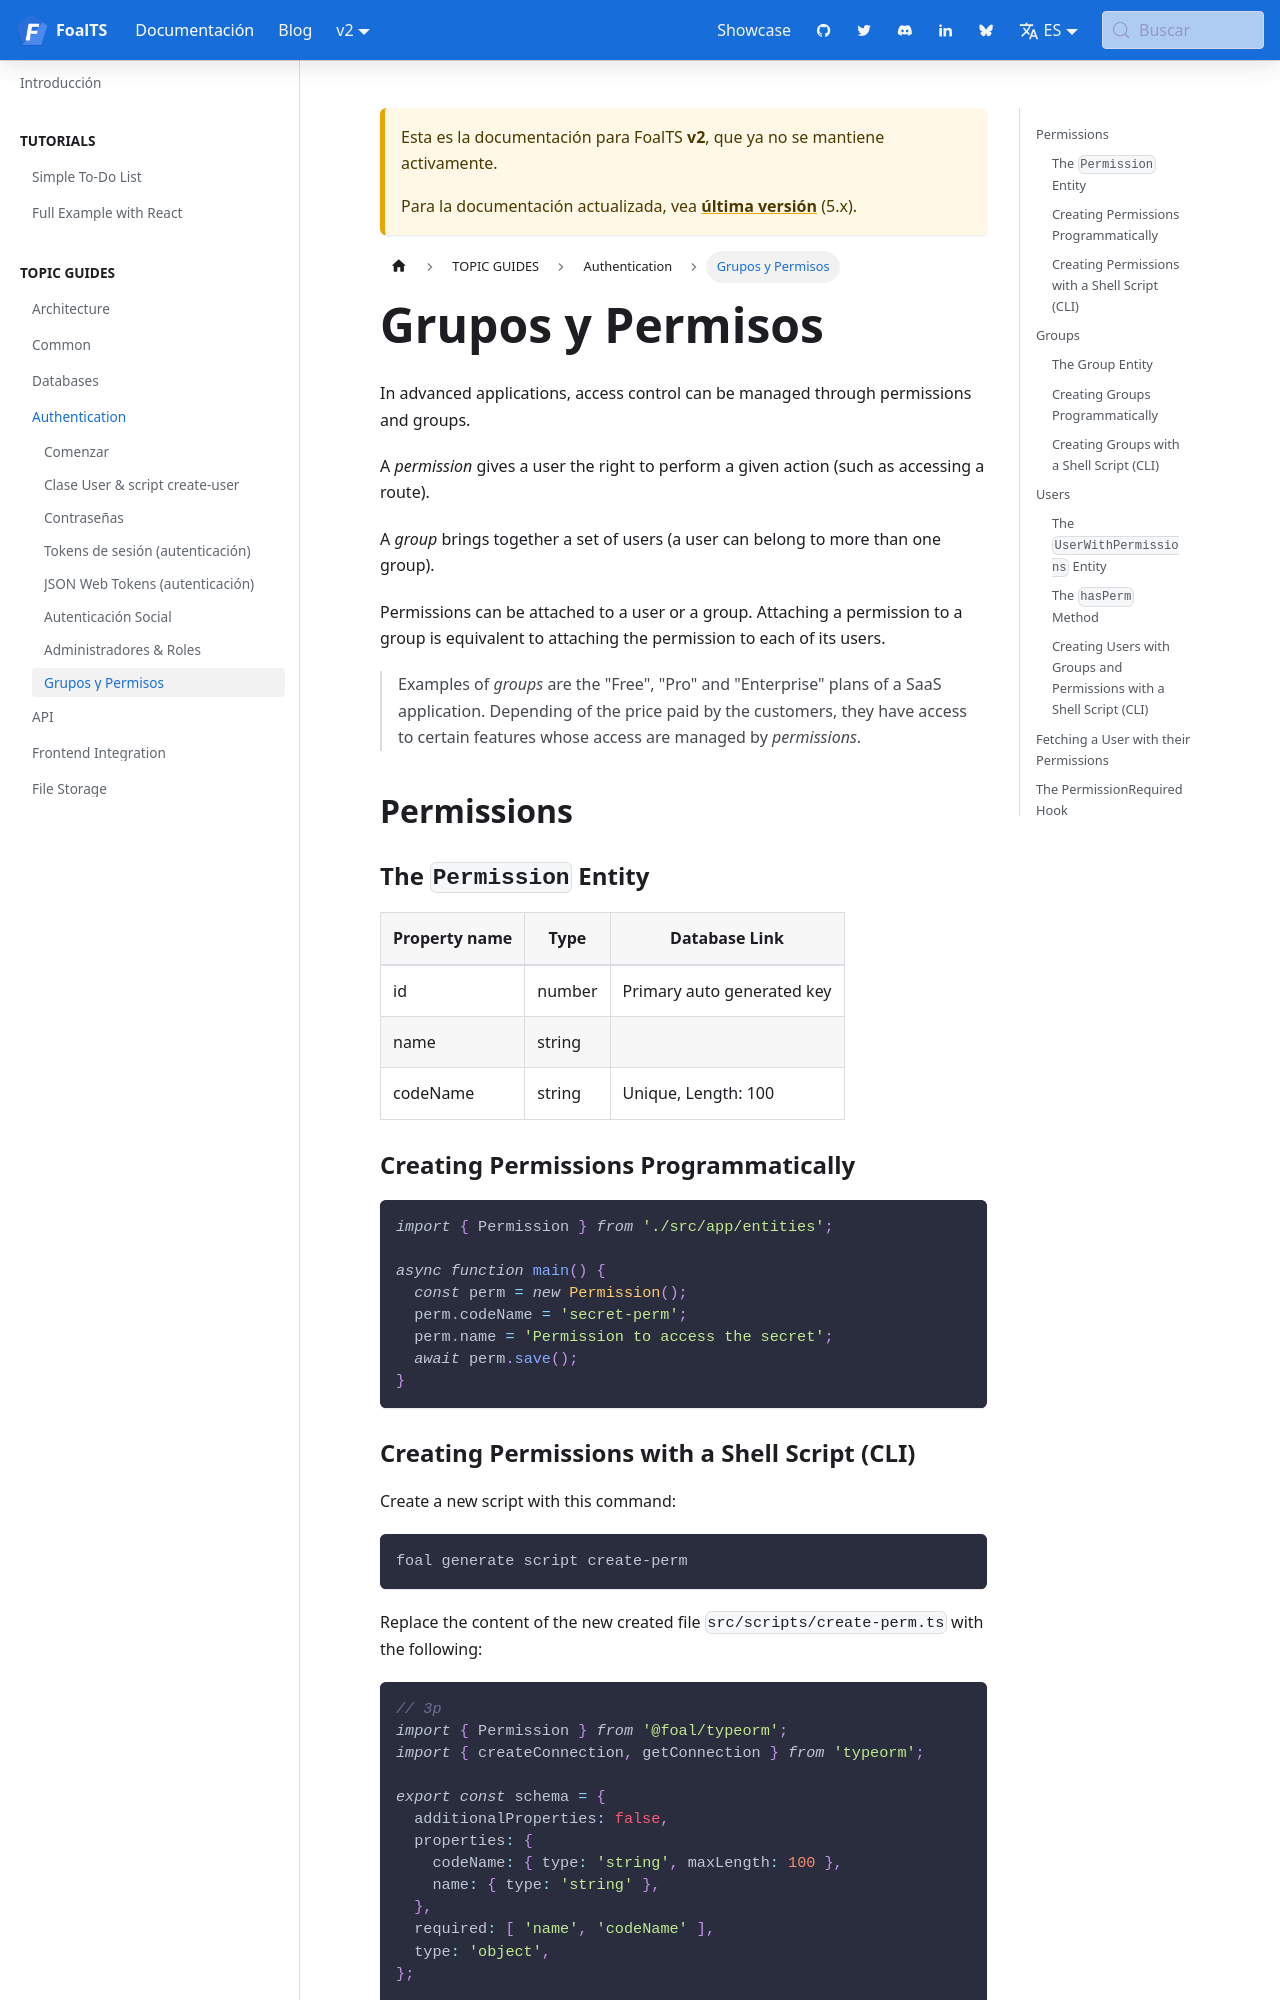

repository: FoalTS/foal · page: es/docs/2.x/authentication-and-access-control/groups-and-permissions/index.html · generator: docusaurus

# Groups and Permissions

> You are reading the documentation for version 2 of FoalTS. Instructions for upgrading to this version are available [here](../upgrade-to-v2/README.md). The old documentation can be found [here](https://github.com/FoalTS/foal/tree/v1.x/docs).

In advanced applications, access control can be managed through permissions and groups.

A *permission* gives a user the right to perform a given action (such as accessing a route).

A *group* brings together a set of users (a user can belong to more than one group).

Permissions can be attached to a user or a group. Attaching a permission to a group is equivalent to attaching the permission to each of its users.

> Examples of *groups* are the "Free", "Pro" and "Enterprise" plans of a SaaS application. Depending of the price paid by the customers, they have access to certain features whose access are managed by *permissions*.

## Permissions

### The `Permission` Entity

| Property name | Type | Database Link |
| --- | --- | --- |
| id | number | Primary auto generated key |
| name | string | |
| codeName | string | Unique, Length: 100 |

### Creating Permissions Programmatically

```typescript
import { Permission } from './src/app/entities';

async function main() {
  const perm = new Permission();
  perm.codeName = 'secret-perm';
  perm.name = 'Permission to access the secret';
  await perm.save();
}
```
